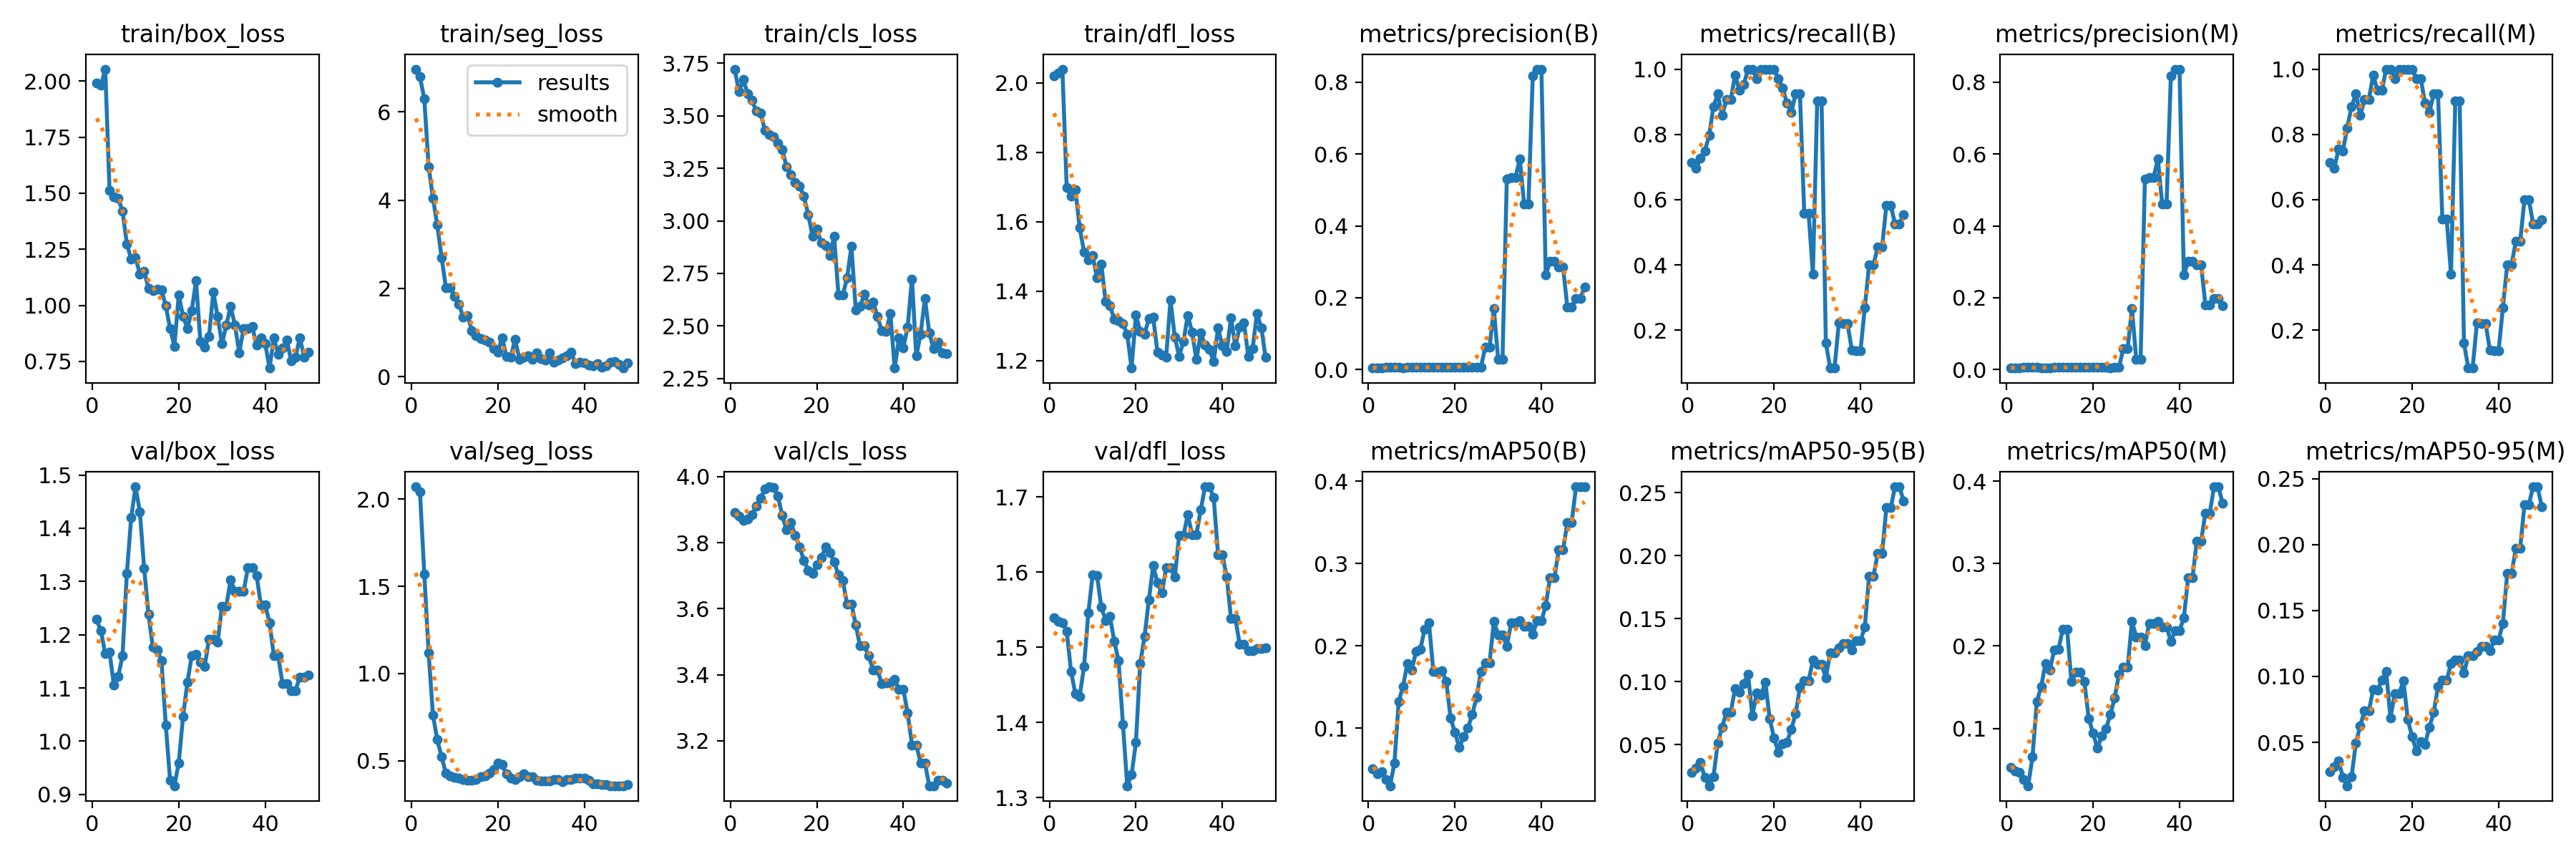

Data behind this chart, as committed beside it:
epoch, time, train/box_loss, train/seg_loss, train/cls_loss, train/dfl_loss, metrics/precision(B), metrics/recall(B), metrics/mAP50(B), metrics/mAP50-95(B), metrics/precision(M), metrics/recall(M), metrics/mAP50(M), metrics/mAP50-95(M), val/box_loss, val/seg_loss, val/cls_loss, val/dfl_loss, lr/pg0, lr/pg1, lr/pg2
1, 17.52, 1.99, 6.971, 3.722, 2.02, 0.00474, 0.7141, 0.05057, 0.02774, 0.00474, 0.7141, 0.05303, 0.02771, 1.228, 2.071, 3.89, 1.539, 9.09e-06, 9.09e-06, 9.09e-06
2, 34.91, 1.98, 6.794, 3.614, 2.028, 0.00423, 0.6963, 0.04419, 0.03131, 0.00423, 0.6963, 0.0485, 0.03132, 1.207, 2.043, 3.881, 1.535, 2.67301e-05, 2.67301e-05, 2.67301e-05
3, 51.64, 2.053, 6.299, 3.671, 2.04, 0.00398, 0.726, 0.04728, 0.03605, 0.00422, 0.7546, 0.04637, 0.03571, 1.164, 1.57, 3.868, 1.532, 4.36502e-05, 4.36502e-05, 4.36502e-05
4, 67.7, 1.512, 4.764, 3.605, 1.698, 0.00653, 0.7498, 0.03766, 0.0237, 0.00653, 0.7498, 0.03779, 0.02361, 1.167, 1.118, 3.872, 1.521, 5.98504e-05, 5.98504e-05, 5.98504e-05
5, 84.9, 1.484, 4.049, 3.572, 1.674, 0.00542, 0.7963, 0.02986, 0.01726, 0.00656, 0.8201, 0.03051, 0.01707, 1.105, 0.7621, 3.885, 1.468, 7.53306e-05, 7.53306e-05, 7.53306e-05
6, 101.3, 1.476, 3.438, 3.522, 1.692, 0.00611, 0.8855, 0.05746, 0.02459, 0.00611, 0.8855, 0.06576, 0.02382, 1.122, 0.6199, 3.91, 1.438, 9.0091e-05, 9.0091e-05, 9.0091e-05
7, 117.9, 1.42, 2.702, 3.511, 1.583, 0.00598, 0.9238, 0.1323, 0.05136, 0.00598, 0.9238, 0.1323, 0.04953, 1.16, 0.5224, 3.935, 1.435, 0.0001041, 0.0001041, 0.0001041
8, 134.4, 1.274, 2.018, 3.43, 1.514, 0.00518, 0.8583, 0.1507, 0.06397, 0.00518, 0.8583, 0.1507, 0.06243, 1.315, 0.4275, 3.962, 1.474, 0.0001175, 0.0001175, 0.0001175
9, 150.6, 1.206, 2.006, 3.409, 1.49, 0.00536, 0.906, 0.1786, 0.07544, 0.00536, 0.906, 0.1787, 0.07403, 1.42, 0.4118, 3.969, 1.546, 0.0001301, 0.0001301, 0.0001301
10, 167.2, 1.213, 1.824, 3.401, 1.503, 0.00547, 0.906, 0.1705, 0.07566, 0.00547, 0.906, 0.1705, 0.07379, 1.478, 0.4047, 3.967, 1.596, 0.0001419, 0.0001419, 0.0001419
11, 183.8, 1.141, 1.646, 3.368, 1.438, 0.00616, 0.9821, 0.1928, 0.09452, 0.00616, 0.9821, 0.1948, 0.09004, 1.431, 0.4008, 3.94, 1.596, 0.0001531, 0.0001531, 0.0001531
12, 200.4, 1.153, 1.346, 3.338, 1.478, 0.00591, 0.9345, 0.1958, 0.09163, 0.00591, 0.9345, 0.1958, 0.08952, 1.324, 0.3921, 3.882, 1.553, 0.0001635, 0.0001635, 0.0001635
13, 218.2, 1.077, 1.384, 3.258, 1.37, 0.00596, 0.9524, 0.2203, 0.09867, 0.00581, 0.9345, 0.2202, 0.09741, 1.239, 0.3891, 3.838, 1.536, 0.0001733, 0.0001733, 0.0001733
14, 235.9, 1.067, 1.047, 3.22, 1.358, 0.00612, 1, 0.2277, 0.1057, 0.00612, 1, 0.2201, 0.1039, 1.177, 0.3865, 3.861, 1.541, 0.0001823, 0.0001823, 0.0001823
15, 253, 1.073, 0.9259, 3.183, 1.319, 0.00608, 1, 0.1691, 0.07281, 0.00608, 1, 0.1568, 0.06873, 1.172, 0.3934, 3.821, 1.508, 0.0001905, 0.0001905, 0.0001905
16, 269.7, 1.07, 0.8559, 3.164, 1.315, 0.00583, 0.9714, 0.1681, 0.0909, 0.00583, 0.9714, 0.1681, 0.08705, 1.152, 0.4088, 3.787, 1.482, 0.0001981, 0.0001981, 0.0001981
17, 286.1, 0.9979, 0.835, 3.117, 1.307, 0.00608, 1, 0.1694, 0.08927, 0.00608, 1, 0.1678, 0.08696, 1.03, 0.4126, 3.746, 1.397, 0.0002049, 0.0002049, 0.0002049
18, 302.6, 0.8964, 0.7861, 3.03, 1.275, 0.00611, 1, 0.1566, 0.09942, 0.00611, 1, 0.1566, 0.09651, 0.9262, 0.4299, 3.716, 1.316, 0.0002111, 0.0002111, 0.0002111
19, 320.6, 0.8181, 0.6331, 2.928, 1.178, 0.00617, 1, 0.112, 0.07072, 0.00617, 1, 0.112, 0.06737, 0.9162, 0.4507, 3.708, 1.33, 0.0002165, 0.0002165, 0.0002165
20, 338.4, 1.046, 0.5586, 2.962, 1.331, 0.00631, 1, 0.09452, 0.05522, 0.00631, 1, 0.09452, 0.05427, 0.9592, 0.4849, 3.732, 1.373, 0.0002211, 0.0002211, 0.0002211
21, 357.2, 0.9507, 0.8848, 2.898, 1.284, 0.00609, 0.9714, 0.07633, 0.04407, 0.00609, 0.9714, 0.0759, 0.04341, 1.046, 0.4763, 3.754, 1.478, 0.0002251, 0.0002251, 0.0002251
22, 374, 0.8977, 0.4476, 2.882, 1.276, 0.00574, 0.9429, 0.08938, 0.05062, 0.00607, 0.9714, 0.09067, 0.05042, 1.11, 0.4225, 3.786, 1.514, 0.0002283, 0.0002283, 0.0002283
23, 390.8, 0.9755, 0.4427, 2.835, 1.32, 0.00561, 0.8952, 0.09965, 0.05198, 0.00561, 0.8952, 0.09965, 0.04863, 1.16, 0.3986, 3.771, 1.563, 0.0002309, 0.0002309, 0.0002309
24, 407.9, 1.109, 0.8415, 2.926, 1.324, 0.00534, 0.8667, 0.1166, 0.06201, 0.00534, 0.8667, 0.1166, 0.06155, 1.164, 0.3899, 3.742, 1.608, 0.0002327, 0.0002327, 0.0002327
25, 424.5, 0.8404, 0.3949, 2.647, 1.223, 0.00604, 0.9238, 0.1372, 0.07441, 0.00604, 0.9238, 0.1372, 0.07272, 1.149, 0.4097, 3.702, 1.586, 0.0002338, 0.0002338, 0.0002338
26, 441.1, 0.8138, 0.4418, 2.647, 1.216, 0.00614, 0.9238, 0.1689, 0.09532, 0.00614, 0.9238, 0.1658, 0.09219, 1.14, 0.425, 3.685, 1.572, 0.0002341, 0.0002341, 0.0002341
27, 457.9, 0.8629, 0.4644, 2.73, 1.209, 0.06125, 0.559, 0.1789, 0.1005, 0.05839, 0.5412, 0.1739, 0.09711, 1.192, 0.4065, 3.614, 1.606, 0.0002338, 0.0002338, 0.0002338
28, 475, 1.058, 0.3826, 2.878, 1.374, 0.06125, 0.559, 0.1789, 0.1005, 0.05839, 0.5412, 0.1739, 0.09711, 1.192, 0.4065, 3.614, 1.606, 0.0002327, 0.0002327, 0.0002327
29, 492, 0.9499, 0.5385, 2.578, 1.268, 0.1696, 0.3719, 0.2297, 0.117, 0.1696, 0.3719, 0.2297, 0.1097, 1.186, 0.3872, 3.551, 1.593, 0.0002309, 0.0002309, 0.0002309
30, 508.8, 0.8292, 0.4085, 2.595, 1.212, 0.02793, 0.9034, 0.2135, 0.1138, 0.02793, 0.9034, 0.2109, 0.1123, 1.254, 0.3841, 3.487, 1.649, 0.0002284, 0.0002284, 0.0002284
31, 525.7, 0.9126, 0.3767, 2.65, 1.255, 0.02793, 0.9034, 0.2135, 0.1138, 0.02793, 0.9034, 0.2109, 0.1123, 1.254, 0.3841, 3.487, 1.649, 0.0002251, 0.0002251, 0.0002251
32, 542.6, 0.9953, 0.53, 2.601, 1.33, 0.5313, 0.1603, 0.1997, 0.103, 0.5313, 0.1603, 0.2003, 0.1027, 1.303, 0.3817, 3.457, 1.676, 0.0002212, 0.0002212, 0.0002212
33, 559.3, 0.9111, 0.3255, 2.615, 1.282, 0.535, 0.08377, 0.2277, 0.123, 0.535, 0.08377, 0.2277, 0.1156, 1.282, 0.3897, 3.415, 1.65, 0.0002165, 0.0002165, 0.0002165
34, 576, 0.7896, 0.3742, 2.547, 1.203, 0.535, 0.08377, 0.2277, 0.123, 0.535, 0.08377, 0.2277, 0.1156, 1.282, 0.3897, 3.415, 1.65, 0.0002111, 0.0002111, 0.0002111
35, 593.2, 0.8968, 0.4151, 2.478, 1.279, 0.5866, 0.2219, 0.2303, 0.1271, 0.5866, 0.2219, 0.2303, 0.1187, 1.281, 0.3809, 3.374, 1.683, 0.000205, 0.000205, 0.000205
36, 612.6, 0.8981, 0.4731, 2.473, 1.245, 0.4603, 0.2206, 0.2233, 0.1304, 0.4603, 0.2206, 0.2233, 0.123, 1.326, 0.392, 3.376, 1.713, 0.0001981, 0.0001981, 0.0001981
37, 632.2, 0.9051, 0.5469, 2.56, 1.231, 0.4603, 0.2206, 0.2233, 0.1304, 0.4603, 0.2206, 0.2233, 0.123, 1.326, 0.392, 3.376, 1.713, 0.0001906, 0.0001906, 0.0001906
38, 651.5, 0.8228, 0.2861, 2.3, 1.197, 0.8171, 0.1389, 0.2142, 0.1251, 0.8171, 0.1389, 0.2057, 0.1193, 1.312, 0.4017, 3.387, 1.699, 0.0001823, 0.0001823, 0.0001823
39, 670.1, 0.8566, 0.3205, 2.445, 1.293, 0.8365, 0.1359, 0.2304, 0.1325, 0.8365, 0.1359, 0.2188, 0.1278, 1.255, 0.3997, 3.356, 1.623, 0.0001733, 0.0001733, 0.0001733
40, 688.1, 0.8291, 0.3152, 2.395, 1.242, 0.8365, 0.1359, 0.2304, 0.1325, 0.8365, 0.1359, 0.2188, 0.1278, 1.255, 0.3997, 3.356, 1.623, 0.0001636, 0.0001636, 0.0001636
41, 706.8, 0.7206, 0.2625, 2.495, 1.227, 0.2631, 0.2684, 0.2492, 0.1433, 0.2638, 0.2684, 0.234, 0.1403, 1.223, 0.3889, 3.284, 1.594, 0.0001531, 0.0001531, 0.0001531
42, 724.5, 0.8556, 0.2503, 2.724, 1.323, 0.3005, 0.4007, 0.2826, 0.184, 0.3005, 0.4007, 0.2826, 0.1779, 1.16, 0.3679, 3.188, 1.538, 0.000142, 0.000142, 0.000142
43, 742.4, 0.7833, 0.2913, 2.357, 1.242, 0.3005, 0.4007, 0.2826, 0.184, 0.3005, 0.4007, 0.2826, 0.1779, 1.16, 0.3679, 3.188, 1.538, 0.0001301, 0.0001301, 0.0001301
44, 762.6, 0.8096, 0.2135, 2.462, 1.296, 0.2851, 0.4542, 0.3164, 0.2017, 0.2907, 0.4721, 0.3273, 0.1972, 1.108, 0.3629, 3.133, 1.504, 0.0001175, 0.0001175, 0.0001175
45, 781.7, 0.8458, 0.2404, 2.632, 1.309, 0.2851, 0.4542, 0.3164, 0.2017, 0.2907, 0.4721, 0.3273, 0.1972, 1.108, 0.3629, 3.133, 1.504, 0.0001042, 0.0001042, 0.0001042
46, 800.1, 0.7532, 0.3289, 2.467, 1.212, 0.1738, 0.5828, 0.35, 0.2381, 0.1798, 0.6007, 0.3614, 0.2304, 1.095, 0.3562, 3.064, 1.495, 9.01637e-05, 9.01637e-05, 9.01637e-05
47, 818.6, 0.7687, 0.3427, 2.391, 1.235, 0.1738, 0.5828, 0.35, 0.2381, 0.1798, 0.6007, 0.3614, 0.2304, 1.095, 0.3562, 3.064, 1.495, 7.5407e-05, 7.5407e-05, 7.5407e-05
48, 837, 0.8555, 0.27, 2.422, 1.335, 0.198, 0.5257, 0.3931, 0.2548, 0.198, 0.5257, 0.3931, 0.2439, 1.121, 0.356, 3.08, 1.498, 5.99304e-05, 5.99304e-05, 5.99304e-05
49, 855.4, 0.7704, 0.1925, 2.373, 1.295, 0.198, 0.5257, 0.3931, 0.2548, 0.198, 0.5257, 0.3931, 0.2439, 1.121, 0.356, 3.08, 1.498, 4.37338e-05, 4.37338e-05, 4.37338e-05
50, 873.9, 0.7919, 0.3151, 2.367, 1.209, 0.2301, 0.5543, 0.3933, 0.2436, 0.1772, 0.5391, 0.3727, 0.2288, 1.124, 0.3648, 3.072, 1.499, 2.68173e-05, 2.68173e-05, 2.68173e-05
